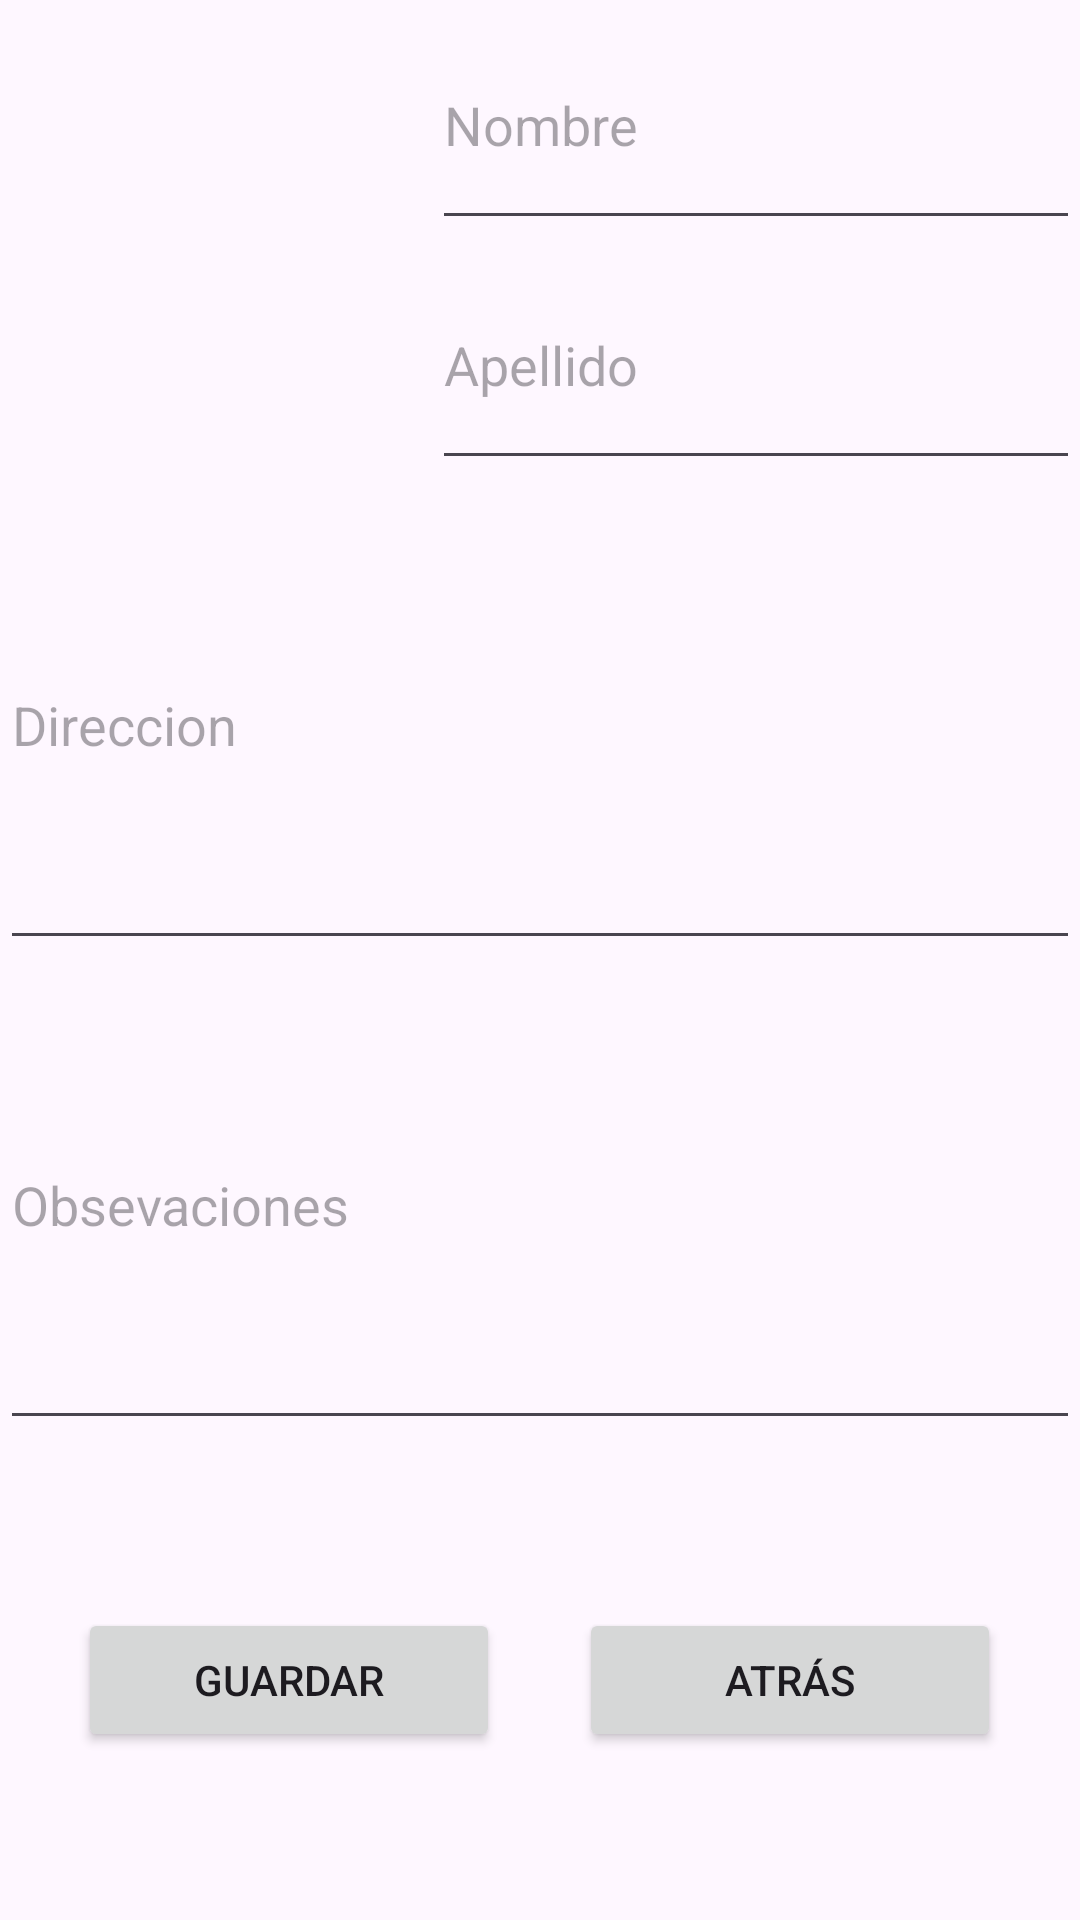

Layout XML and referenced resources for this Android screen:
<!-- AndroidManifest.xml: application theme Theme.FichaUsuario -->
<!-- res/layout/activity_ficha.xml -->
<?xml version="1.0" encoding="utf-8"?>
<LinearLayout xmlns:android="http://schemas.android.com/apk/res/android"
    xmlns:app="http://schemas.android.com/apk/res-auto"
    xmlns:tools="http://schemas.android.com/tools"
    android:layout_width="match_parent"
    android:layout_height="match_parent"
    android:orientation="vertical" >

    <LinearLayout
        android:layout_width="match_parent"
        android:layout_height="0dp"
        android:layout_weight="25"
        android:orientation="horizontal">

        <ImageView
            android:id="@+id/imageView"
            android:layout_width="0dp"
            android:layout_height="match_parent"
            android:layout_weight="40"
            tools:srcCompat="@tools:sample/avatars" />

        <LinearLayout
            android:layout_width="0dp"
            android:layout_height="match_parent"
            android:layout_weight="60"
            android:orientation="vertical">

            <EditText
                android:id="@+id/editTextNombre"
                android:layout_width="match_parent"
                android:layout_height="0dp"
                android:layout_weight="50"
                android:ems="10"
                android:hint="Nombre"
                android:inputType="text" />

            <EditText
                android:id="@+id/editTextApellido"
                android:layout_width="match_parent"
                android:layout_height="0dp"
                android:layout_weight="50"
                android:ems="10"
                android:hint="Apellido"
                android:inputType="text" />
        </LinearLayout>
    </LinearLayout>

    <LinearLayout
        android:layout_width="match_parent"
        android:layout_height="0dp"
        android:layout_weight="50"
        android:orientation="vertical">

        <EditText
            android:id="@+id/editTextTextDireccion"
            android:layout_width="match_parent"
            android:layout_height="0dp"
            android:layout_weight="25"
            android:ems="10"
            android:hint="Direccion"
            android:inputType="textPostalAddress" />

        <EditText
            android:id="@+id/editTextObservaciones"
            android:layout_width="match_parent"
            android:layout_height="0dp"
            android:layout_weight="25"
            android:ems="10"
            android:hint="Obsevaciones"
            android:inputType="text"
            android:textAlignment="viewStart" />
    </LinearLayout>

    <LinearLayout
        android:layout_width="match_parent"
        android:layout_height="0dp"
        android:layout_weight="25"
        android:gravity="center_horizontal|center_vertical"
        android:orientation="horizontal">

        <Space
            android:layout_width="0dp"
            android:layout_height="wrap_content"
            android:layout_weight="1" />

        <Button
            android:id="@+id/buttonGuardar"
            android:layout_width="wrap_content"
            android:layout_height="wrap_content"
            android:layout_weight="2"
            android:onClick="botonGuardar"
            android:text="Guardar" />

        <Space
            android:layout_width="0dp"
            android:layout_height="wrap_content"
            android:layout_weight="1" />

        <Button
            android:id="@+id/buttonAtras"
            android:layout_width="wrap_content"
            android:layout_height="wrap_content"
            android:layout_weight="2"
            android:onClick="botonAtras"
            android:text="Atrás" />

        <Space
            android:layout_width="0dp"
            android:layout_height="wrap_content"
            android:layout_weight="1" />
    </LinearLayout>
</LinearLayout>
<!-- resources referenced by this layout -->
<resources>
  <style name="Theme.FichaUsuario" parent="Base.Theme.FichaUsuario" />
  <style name="Base.Theme.FichaUsuario" parent="Theme.Material3.DayNight.NoActionBar">
          
          
      </style>
</resources>
